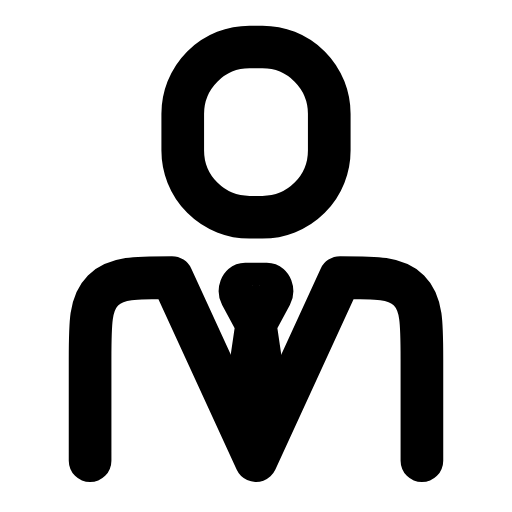
t = 0.00 s
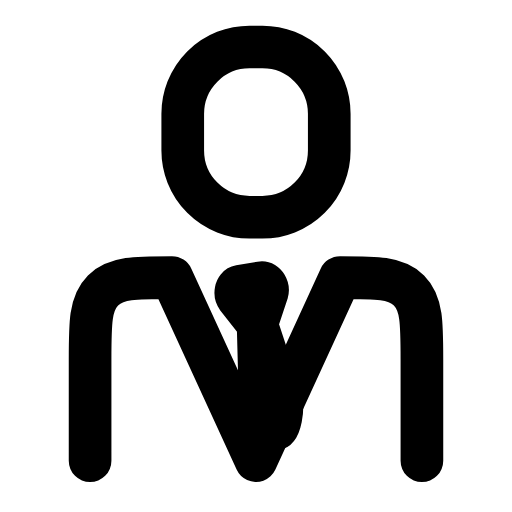
t = 0.28 s
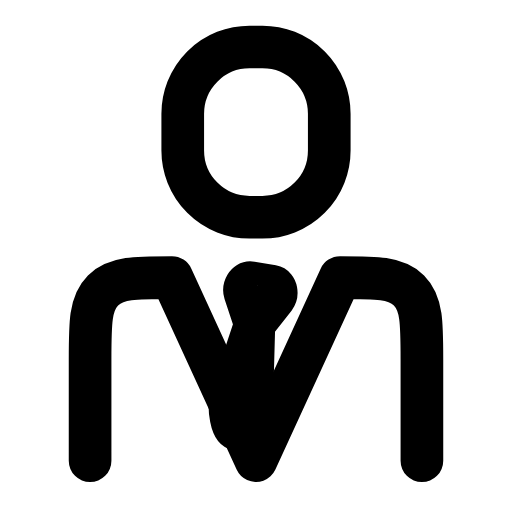
t = 0.56 s
t = 0.83 s: frame unchanged from t = 0.00 s, image omitted
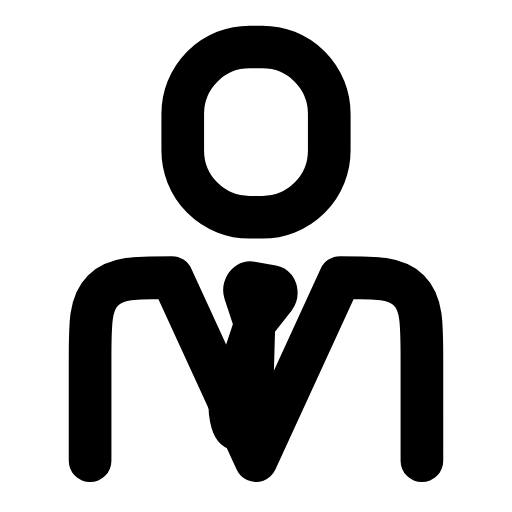
t = 1.12 s
t = 1.42 s: frame unchanged from t = 0.00 s, image omitted

The animated SVG that drew these frames (rendered in a browser with its animation timeline set to each time). Animation: 1 SMIL element (animateTransform=1); one cycle of 1.70 s, repeats indefinitely.

<svg xmlns="http://www.w3.org/2000/svg" width="24" height="24" viewBox="0 0 24 24" fill="none"><g transform="translate(-0.12 -0.119) scale(1.01)"><rect stroke="currentColor" stroke-width="1.98" stroke-linecap="round" stroke-linejoin="round" fill="none" x="8.6" y="2.3" width="6.8" height="7.9" rx="3.1"></rect><path stroke="currentColor" stroke-width="1.98" stroke-linecap="round" stroke-linejoin="round" fill="none" d="M19.7 21.5L19.7 16.8C19.7 15.1 19.7 14.2 19.1 13.6C18.5 13 17.6 13 15.9 13L12 21.5L8.1 13C6.4 13 5.5 13 4.9 13.6C4.3 14.2 4.3 15.1 4.3 16.8L4.3 21.5"></path><g><animateTransform attributeName="transform" type="rotate" values="0 12 14.8;0 12 14.8;-12 12 14.8;10 12 14.8;0 12 14.8;0 12 14.8;10 12 14.8;-12 12 14.8;0 12 14.8;0 12 14.8;0 12 14.8" keyTimes="0;0.135;0.2475;0.36;0.45;0.6;0.66;0.735;0.81;0.9;1" dur="1.7s" repeatCount="indefinite" calcMode="spline" keySplines="0.16 1 0.3 1;0.16 1 0.3 1;0.16 1 0.3 1;0.16 1 0.3 1;0.16 1 0.3 1;0.16 1 0.3 1;0.16 1 0.3 1;0.16 1 0.3 1;0.16 1 0.3 1;0.16 1 0.3 1"/><path stroke="currentColor" stroke-width="1.98" stroke-linecap="round" stroke-linejoin="round" fill="none" d="M12 15.1L11.3 13.8C11.2 13.6 11.3 13.3 11.5 13.3L12.5 13.3C12.7 13.3 12.8 13.6 12.7 13.8L12 15.1ZM12 15.4L11.5 18.8C11.5 19.3 11.8 20.1 12 20.1S12.5 19.3 12.5 18.8L12 15.4Z"></path></g></g></svg>
